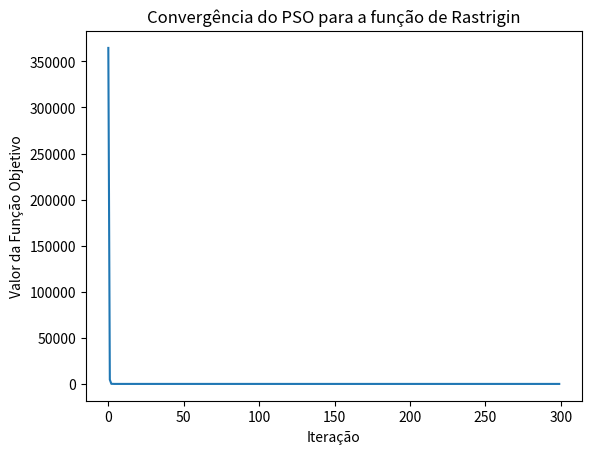

Recreate this plot in Python.
"""
Bibliotecas importantes para o projeto
"""
import numpy as np
import matplotlib.pyplot as plt
#from mpl_toolkits.mplot3d import Axes3D

"""
Funções Teste
"""
def Rastrigin(x):
    """
    Função de Rastrigin
    :param x: Vetor de entrada
    :return: Valor da função de Rastringin para o vetor de entrada x
    """
    num = len(x)
    function = 10*num + np.sum([x0**2 - 10*(np.cos(2*np.pi*x0)) for x0 in x])
    return function

def Sphere(x):
    """
    Função de Sphere
    :param x: Vetor de entrada
    :return: Valor da função de Sphere para o vetor de entrada x
    """
    function = np.sum(np.square(x))
    return function

def rosenbrock(x):
    """
    Função de Rosenbrock
    :param x: Vetor de entrada
    :return: Valor da função de Rosenbrock para o vetor de entrada x
    """
    sum = 0
    for i in range(len(x) - 1):
        sum += 100 * (x[i + 1] - x[i] ** 2) ** 2 + (x[i] - 1) ** 2
    return sum

"""
Função para restrigir o espaço viável
"""
def limits_X(lim_position, boundMax, boundMin):
    for i in range(len(lim_position)):
        if lim_position[i] > boundMax:
            lim_position[i] = boundMax
        if lim_position[i] < boundMin:
            lim_position[i] = boundMin
    return lim_position

"""
Condições de entrada para a função PSO e Função teste
"""
Particles = 30
dim = 10
Particles_dim = (Particles, dim)
max_iter = 300
c1, c2 = 1, 1
bMin, bMax = -30, 30

"""
Vetores iniciais
"""
velocity_i = np.zeros(Particles_dim)
position_i = np.random.uniform(bMin, bMax, Particles_dim)
cost_i = np.array([rosenbrock(particle) for particle in position_i])

"""
Cópias do vetor ~position_i e ~cost_i e Possíveis modificações
"""
pBest = np.copy(position_i)
pBest_cost = np.copy(cost_i)

"""
VETOR associado ao menor valor para a funçao objetivo f(x)
"""
gBest = pBest[np.argmin(pBest_cost)]

"""
O menor VALOR para a função objetivo f(x)
"""
gBest_cost = np.min(cost_i)

"""
Vetor que vai ser armazenado os melhor valores globais
"""
BestCost = np.zeros(max_iter)


for it in range(max_iter):

    """
    Critério de Convergência para o projeto
    """
    w = 0.9 - 0.6 * (it / max_iter)
    alpha = 0.1 + 1.2 * (it /max_iter)
    beta = 0.1 + 1.2 * (it / max_iter)

    for i in range(Particles):

        """
        Função de velocidade para o enxame de partículas
        """
        velocity_i[i] = ((w + alpha - 1) * velocity_i[i]
                         + (c1) * np.random.rand(dim) * (pBest[i] - position_i[i])
                         + (c2) * np.random.rand(dim) * (gBest - position_i[i])
                         + ((1 / 2) * alpha * (1 - alpha) * velocity_i[i - 1])
                         + ((1 / 6) * alpha * (1 - alpha) * (2 - alpha) * velocity_i[i - 2])
                         + ((1 / 24) * alpha * (1 - alpha) * (2 - alpha) * (3 - alpha) * velocity_i[i - 3]))

        """
        Função Posição para o enxame
        """
        position_i[i] = ((beta * position_i[i])
                         + velocity_i[i]
                         + ((1/2) * beta * (1-beta) * position_i[i-1])
                         + ((1/6) * beta * (1-beta) * (2-beta) * position_i[i-2])
                         + ((1/24)* beta * (1-beta) * (2-beta) * (3-beta) * position_i[i-3]))
        #position_i[i] = position_i[i] + velocity_i[i]
        position_i[i] = limits_X(position_i[i], bMax, bMin)


        """
        Validação simples Nível = 0
        """
        """Fitness_value = rosenbrock(position_i[i])
        if Fitness_value < pBest_cost[i]:
            pBest[i] = position_i[i]
            pBest_cost[i] = Fitness_value

            if pBest_cost[i] < gBest_cost:
                gBest = pBest[i]
                gBest_cost = pBest_cost[i]"""

    """
    Validação Robusta Nível = +1
    """
    fitness_values = np.array([rosenbrock(particle) for particle in position_i])

    improved_index = np.where(fitness_values < cost_i)
    pBest[improved_index] = position_i[improved_index]
    cost_i[improved_index] = fitness_values[improved_index]
    if np.min(fitness_values) < gBest_cost:
        gBest = position_i[np.argmin(fitness_values)]
        gBest_cost = np.min(fitness_values)
    BestCost[it] = gBest_cost


"""
Saída Principal
"""
print(f'BEST FINTNESS  VALUE = {gBest_cost}')
print(f"Cordenadas: {np.ceil(gBest)}")

"""
Plot do gráfico de convergência
"""
plt.plot(BestCost)
plt.title('Convergência do PSO para a função de Rastrigin')
plt.xlabel('Iteração')
plt.ylabel('Valor da Função Objetivo')
plt.show()


